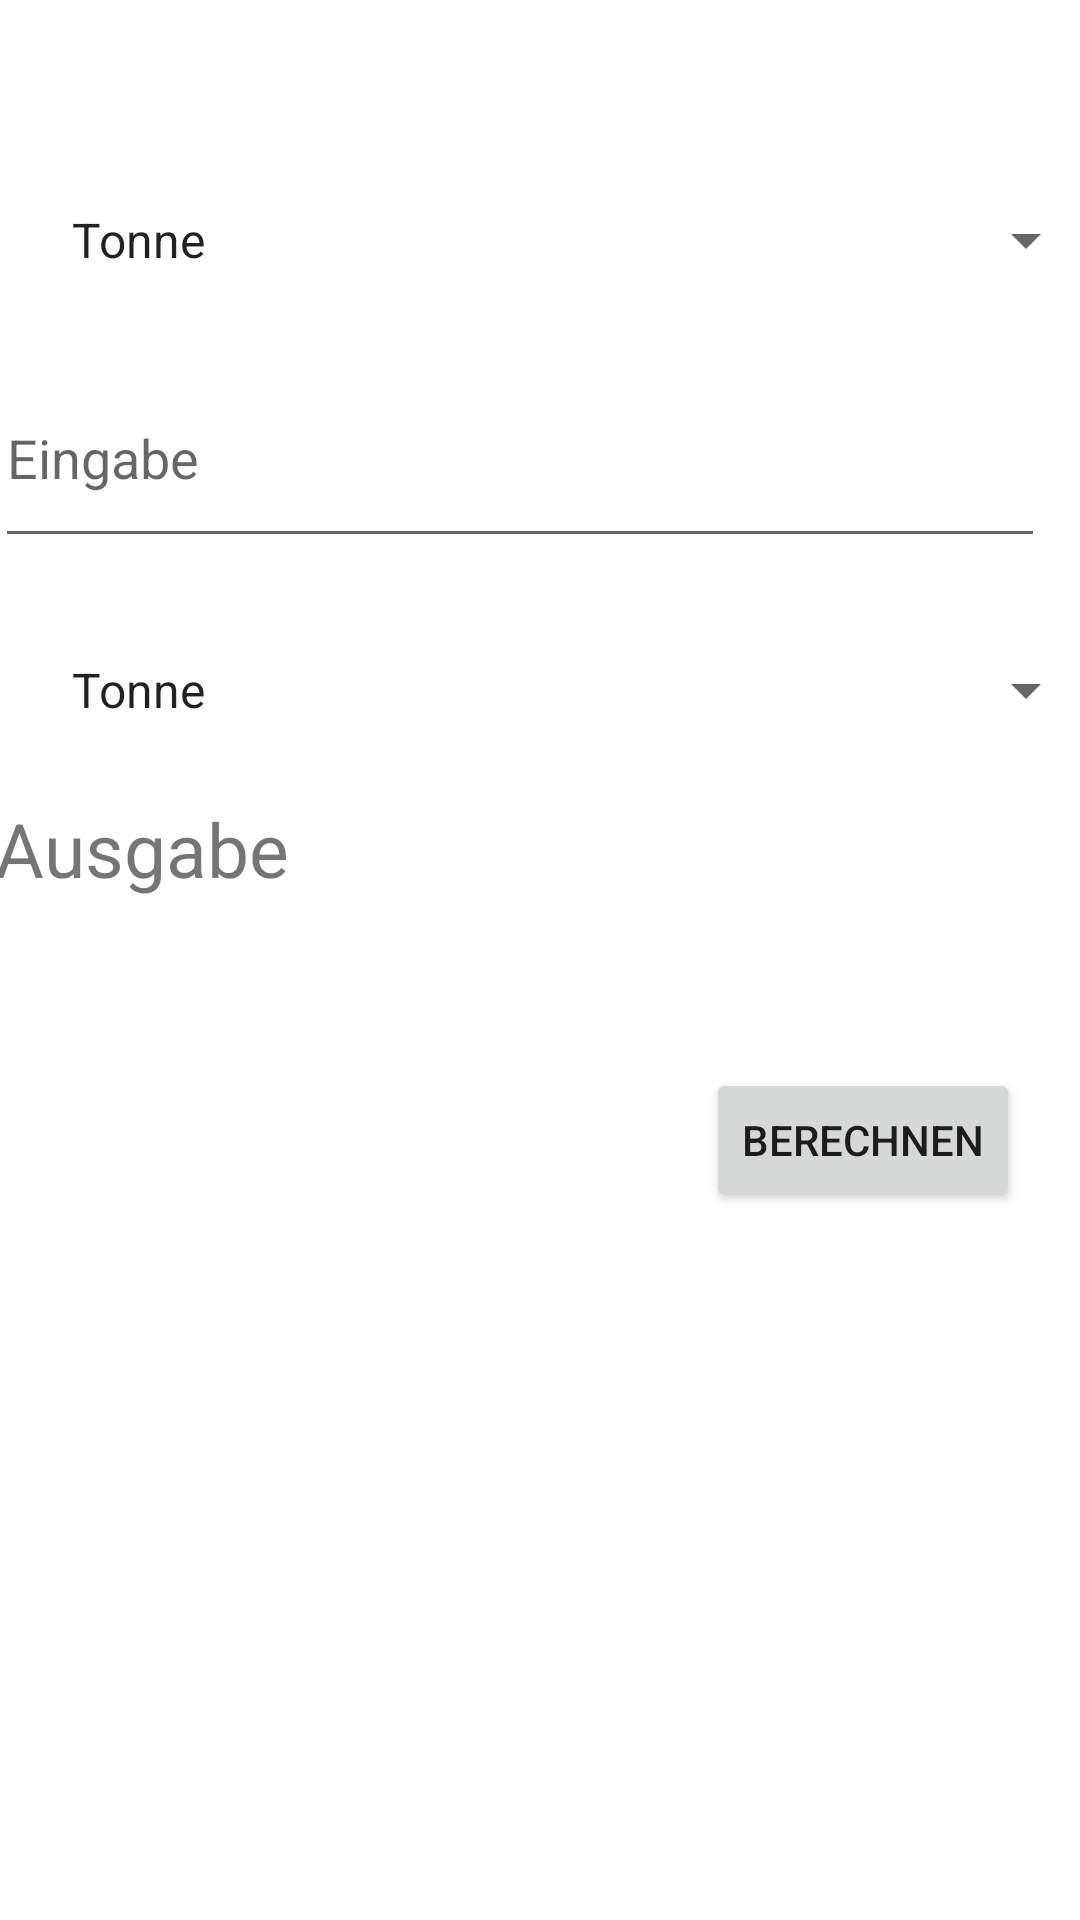

Write the Android layout XML for this screen, with the resource values it uses.
<!-- AndroidManifest.xml: application theme Theme.KonveratusApperatus -->
<!-- res/layout/fragment_weight.xml -->
<?xml version="1.0" encoding="utf-8"?>
<androidx.constraintlayout.widget.ConstraintLayout xmlns:android="http://schemas.android.com/apk/res/android"
    xmlns:app="http://schemas.android.com/apk/res-auto"
    xmlns:tools="http://schemas.android.com/tools"
    android:layout_width="match_parent"
    android:layout_height="match_parent"
    tools:context=".ui.weigth.WeightFragment">

    <Spinner
        android:id="@+id/spWeightIn"
        android:layout_width="350dp"
        android:layout_height="50dp"
        android:layout_marginStart="16dp"
        android:layout_marginTop="55dp"
        android:entries="@array/weight"
        android:scrollbarSize="4dp"
        android:spinnerMode="dropdown"
        app:layout_constraintStart_toStartOf="parent"
        app:layout_constraintTop_toTopOf="parent" />

    <Spinner
        android:id="@+id/spWeightOut"
        android:layout_width="350dp"
        android:layout_height="50dp"
        android:layout_marginStart="16dp"
        android:layout_marginTop="100dp"
        android:entries="@array/weight"
        android:scrollbarSize="4dp"
        android:spinnerMode="dropdown"
        app:layout_constraintStart_toStartOf="parent"
        app:layout_constraintTop_toBottomOf="@+id/spWeightIn" />

    <EditText
        android:id="@+id/numWeightIn"
        android:layout_width="350dp"
        android:layout_height="70dp"
        android:layout_marginTop="116dp"
        android:layout_marginEnd="12dp"
        android:ems="10"
        android:hint="Eingabe"
        android:inputType="numberDecimal"
        app:layout_constraintEnd_toEndOf="parent"
        app:layout_constraintTop_toTopOf="parent" />

    <TextView
        android:id="@+id/numWeightOut"
        android:layout_width="350dp"
        android:layout_height="70dp"
        android:layout_marginTop="80dp"
        android:layout_marginEnd="12dp"
        android:text="Ausgabe"
        android:textSize="25dp"
        app:layout_constraintEnd_toEndOf="parent"
        app:layout_constraintTop_toBottomOf="@+id/numWeightIn" />

    <Button
        android:id="@+id/btnWeight"
        android:layout_width="wrap_content"
        android:layout_height="wrap_content"
        android:layout_marginTop="20dp"
        android:layout_marginEnd="20dp"
        android:onClick="Weight"
        android:text="Berechnen"
        app:layout_constraintEnd_toEndOf="parent"
        app:layout_constraintTop_toBottomOf="@+id/numWeightOut"
        tools:ignore="OnClick" />
</androidx.constraintlayout.widget.ConstraintLayout>
<!-- resources referenced by this layout -->
<resources>
  <string-array name="weight">
          <item>Tonne</item>
          <item>Kilogramm</item>
          <item>gramm</item>
          <item>Ton (us)</item>
          <item>Pounds</item>
      </string-array>
  <style name="Theme.KonveratusApperatus" parent="Theme.MaterialComponents.DayNight.DarkActionBar">
          
          <item name="colorPrimary">@color/purple_500</item>
          <item name="colorPrimaryVariant">@color/purple_700</item>
          <item name="colorOnPrimary">@color/white</item>
          
          <item name="colorSecondary">@color/teal_200</item>
          <item name="colorSecondaryVariant">@color/teal_700</item>
          <item name="colorOnSecondary">@color/black</item>
          
          <item name="android:statusBarColor" tools:targetApi="l">?attr/colorPrimaryVariant</item>
          
      </style>
  <!-- not gathered from this repository: default colours our renderer supplied (Android Studio template values) -->
  <color name="purple_500">#FF6200EE</color>
  <color name="purple_700">#FF3700B3</color>
  <color name="teal_200">#FF03DAC5</color>
  <color name="teal_700">#FF018786</color>
  <color name="black">#FF000000</color>
  <color name="white">#FFFFFFFF</color>
</resources>
